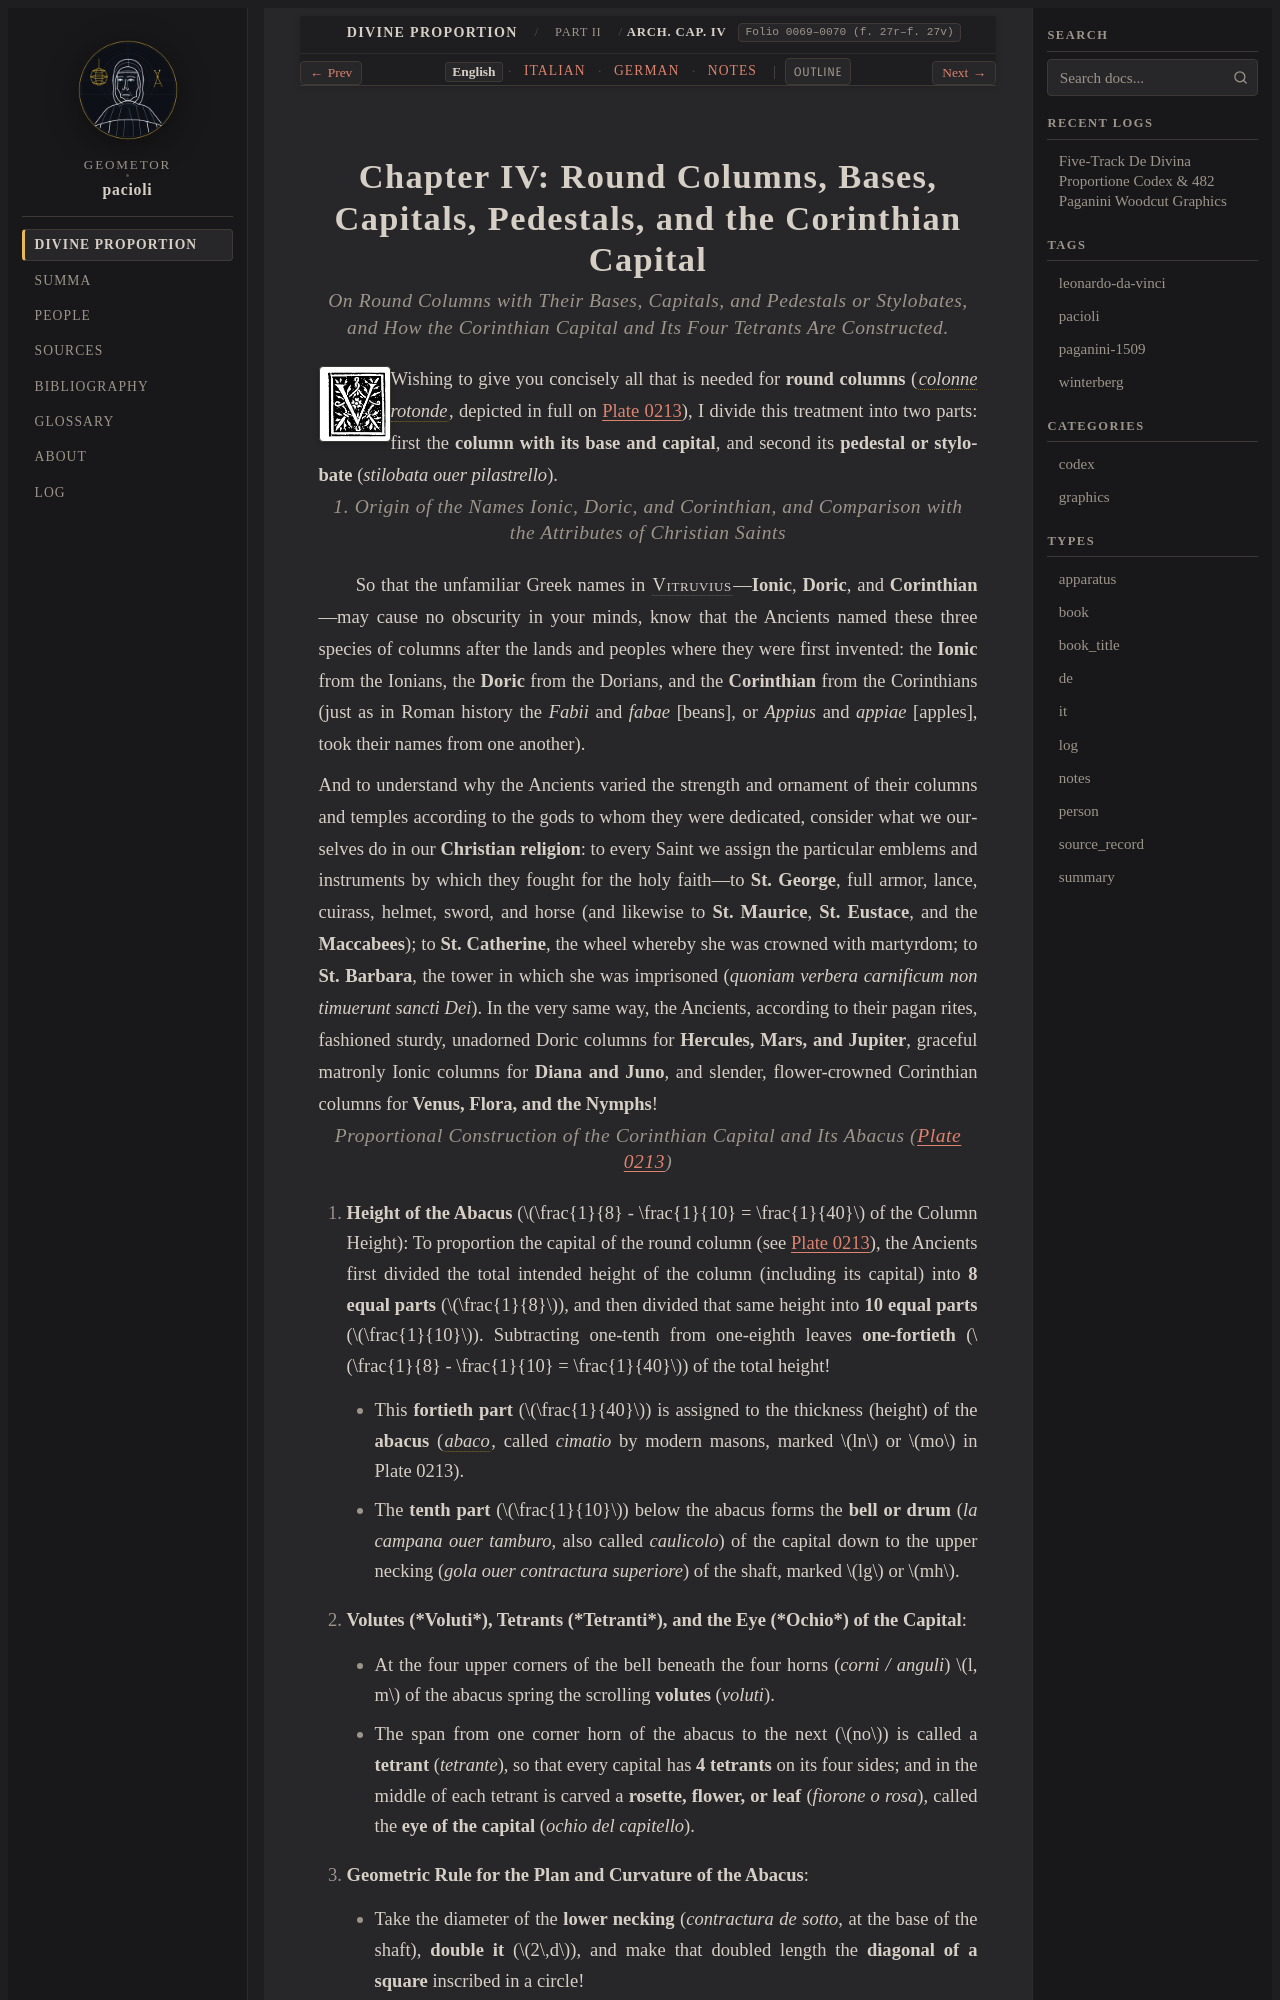

repository: geometor/pacioli · page: de_divina_proportione/architectura/cap_04/index.html · generator: sphinx

:tracks: English: index | Italian: it | German: de | Notes: notes
:layout: book
:canonical_id: Arch. Cap. IV
:folio: 0069–0070 (f. 27r–f. 27v)

.. _architectura-cap_04:
.. _architectura-cap_04-en:

Chapter IV: Round Columns, Bases, Capitals, Pedestals, and the Corinthian Capital
=================================================================================

.. rubric:: On Round Columns with Their Bases, Capitals, and Pedestals or Stylobates, and How the Corinthian Capital and Its Four Tetrants Are Constructed.

.. folio:: 0069–0070 (f. 27r–f. 27v)
   :initial: 0069.c1.png

Wishing to give you concisely all that is needed for **round columns** (:term:`*colonne rotonde* <colonna-rotonda>`, depicted in full on :ref:`Plate 0213 <plates-architectural-en>`), I divide this treatment into two parts: first the **column with its base and capital**, and second its **pedestal or stylobate** (*stilobata ouer pilastrello*).

.. rubric:: 1. Origin of the Names Ionic, Doric, and Corinthian, and Comparison with the Attributes of Christian Saints

So that the unfamiliar Greek names in :person:`Vitruvius <vitruvius>`—**Ionic**, **Doric**, and **Corinthian**—may cause no obscurity in your minds, know that the Ancients named these three species of columns after the lands and peoples where they were first invented: the **Ionic** from the Ionians, the **Doric** from the Dorians, and the **Corinthian** from the Corinthians (just as in Roman history the *Fabii* and *fabae* [beans], or *Appius* and *appiae* [apples], took their names from one another).

And to understand why the Ancients varied the strength and ornament of their columns and temples according to the gods to whom they were dedicated, consider what we ourselves do in our **Christian religion**: to every Saint we assign the particular emblems and instruments by which they fought for the holy faith—to **St. George**, full armor, lance, cuirass, helmet, sword, and horse (and likewise to **St. Maurice**, **St. Eustace**, and the **Maccabees**); to **St. Catherine**, the wheel whereby she was crowned with martyrdom; to **St. Barbara**, the tower in which she was imprisoned (*quoniam verbera carnificum non timuerunt sancti Dei*). In the very same way, the Ancients, according to their pagan rites, fashioned sturdy, unadorned Doric columns for **Hercules, Mars, and Jupiter**, graceful matronly Ionic columns for **Diana and Juno**, and slender, flower-crowned Corinthian columns for **Venus, Flora, and the Nymphs**!

.. rubric:: Proportional Construction of the Corinthian Capital and Its Abacus (:ref:`Plate 0213 <plates-architectural-en>`)

.. assertion::

   1. **Height of the Abacus** (:math:`\frac{1}{8} - \frac{1}{10} = \frac{1}{40}` of the Column Height):
      To proportion the capital of the round column (see :ref:`Plate 0213 <plates-architectural-en>`), the Ancients first divided the total intended height of the column (including its capital) into **8 equal parts** (:math:`\frac{1}{8}`), and then divided that same height into **10 equal parts** (:math:`\frac{1}{10}`). Subtracting one-tenth from one-eighth leaves **one-fortieth** (:math:`\frac{1}{8} - \frac{1}{10} = \frac{1}{40}`) of the total height!
